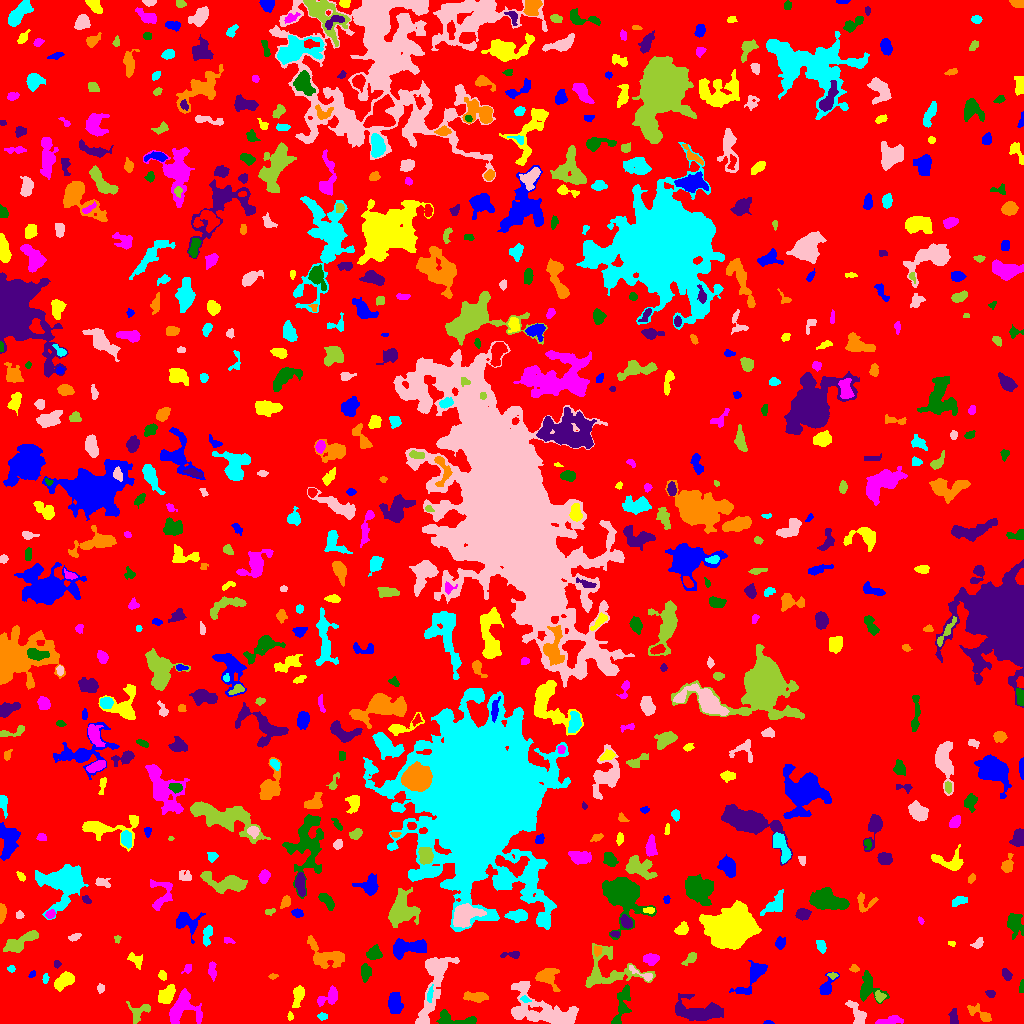

The table this chart was drawn from, first rows:
ID, X, Y, A, B, theta, total_flux, mu_max, mu_median, mu_mean, R_fwhm, R_e, R10, R90, x_start, x_end, y_start, y_end, area, greylevel
0, 499.7, 519.1, 297.7, 294.7, -0.9787, 1627099, 12.0, 2.0, 2.064, 87.71, 235.7, 90.79, 378.1, 0, 1023, 0, 1023, 788138, 2.064
1, 768, 0.8553, 2.11, 0.8966, -0.03354, 76.0, 5.0, 2.0, 2.111, 2.185, 1.693, 0.5642, 2.646, 763, 774, 0, 3, 36, 7.111
2, 289.9, 7.224, 1.781, 1.369, 1.565, 76.0, 4.0, 2.0, 1.617, 2.764, 1.954, 0.5642, 3.141, 287, 293, 3, 12, 47, 8.617
3, 889.4, 2.718, 6.968, 1.806, 0.1772, 340.0, 4.0, 2.0, 1.943, 6.024, 4.029, 1.596, 6.206, 875, 903, 0, 8, 175, 6.943
4, 453, 3.821, 11.29, 3.265, -0.12, 1123, 9.0, 4.0, 3.927, 5.585, 5.323, 2.034, 8.253, 436, 476, 0, 14, 286, 7.927
5, 953.7, 5.518, 4.432, 1.989, -1.555, 199.0, 4.0, 2.0, 1.645, 4.442, 3.432, 1.262, 5.412, 948, 958, 0, 15, 121, 6.645
6, 982, 7.992, 7.384, 2.245, -0.5663, 359.0, 7.0, 1.0, 1.76, 3.09, 3.385, 1.262, 6.232, 967, 991, 2, 20, 204, 6.76
7, 322.3, 6.958, 2.472, 1.74, -0.04784, 167.0, 5.0, 2.0, 2.493, 3.241, 2.646, 0.9772, 3.989, 317, 327, 3, 11, 67, 7.493
8, 856.9, 9.536, 7.99, 3.177, -1.058, 832.0, 7.0, 3.0, 3.355, 5.89, 4.886, 1.954, 7.736, 845, 866, 0, 23, 248, 7.355
9, 139.1, 11.07, 6.579, 4.155, 0.6995, 323.0, 5.0, 1.0, 1.448, 3.038, 4.478, 1.596, 7.203, 126, 150, 0, 22, 223, 6.448
10, 223.5, 10.79, 5.572, 1.474, 0.6448, 114.0, 2.0, 1.0, 1.027, 5.323, 3.141, 1.262, 4.951, 216, 231, 3, 17, 111, 6.027
11, 395.2, 22.19, 5.536, 3.082, -1.521, 918.0, 8.0, 3.0, 3.375, 5.698, 4.886, 1.871, 8.038, 388, 403, 10, 31, 272, 7.375
12, 298.4, 27.81, 5.711, 2.271, 1.323, 453.0, 6.0, 2.0, 2.254, 5.109, 4.107, 1.596, 6.457, 292, 304, 16, 38, 201, 7.254
13, 181.3, 13.93, 8.96, 7.156, 0.8052, 2258, 11.0, 3.0, 3.975, 6.555, 7.114, 2.706, 11.53, 169, 202, 0, 35, 568, 7.975
14, 621.9, 16.8, 11.12, 3.005, 1.267, 767.0, 9.0, 2.0, 2.154, 3.141, 5.171, 1.693, 8.867, 611, 631, 0, 39, 356, 7.154
15, 698.7, 11.81, 13.6, 4.848, -0.08682, 2782, 8.0, 4.0, 3.907, 10.91, 8.33, 3.385, 12.98, 675, 723, 3, 30, 712, 7.907
16, 475.2, 26.52, 6.448, 2.217, -0.09626, 385.0, 4.0, 2.0, 1.808, 6.531, 4.618, 1.693, 7.024, 463, 488, 21, 32, 213, 6.808
17, 525, 24.07, 2.533, 1.376, -0.3143, 121.0, 4.0, 2.0, 2.161, 3.432, 2.326, 0.9772, 3.568, 520, 531, 21, 28, 56, 11.16
18, 544.4, 11.49, 19.05, 7.59, -0.3075, 5267, 12.0, 4.0, 4.248, 10.33, 10.42, 3.909, 17.02, 511, 578, 0, 42, 1240, 8.248
19, 879.8, 26.65, 2.656, 2.35, -0.9886, 268.0, 6.0, 3.0, 2.792, 3.949, 3.038, 1.128, 4.82, 875, 886, 21, 33, 96, 8.792
20, 720.4, 31.1, 2.096, 1.145, 0.7661, 71.0, 4.0, 2.0, 1.69, 2.706, 1.954, 0.5642, 3.038, 716, 723, 28, 35, 42, 9.69
21, 753.3, 48.05, 11.45, 3.639, 0.9185, 1443, 10.0, 3.0, 3.617, 6.18, 5.642, 2.185, 9.491, 729, 767, 29, 63, 399, 8.617
22, 166.6, 28.34, 4.653, 2.884, 0.8887, 1108, 11.0, 4.0, 4.397, 5.202, 4.583, 1.784, 7.442, 158, 175, 20, 39, 252, 9.397
23, 330.3, 27.29, 5.885, 3.36, 0.648, 760.0, 8.0, 3.0, 3.276, 5.046, 4.478, 1.784, 7.464, 317, 337, 17, 38, 232, 7.276
24, 1022, 37.1, 3.05, 1.089, 1.513, 130.0, 6.0, 2.0, 2.203, 2.764, 2.185, 0.7979, 3.432, 1019, 1023, 31, 44, 59, 7.203
25, 990.4, 29.99, 2.373, 1.506, -0.1904, 121.0, 5.0, 2.0, 1.779, 2.459, 2.326, 0.7979, 3.656, 985, 995, 26, 33, 68, 6.779
26, 546.6, 46.8, 5.589, 4.372, -0.5455, 789.0, 8.0, 2.0, 2.505, 4.787, 4.886, 1.784, 8.253, 535, 560, 32, 55, 315, 7.505
27, 430, 29.3, 4.26, 1.252, 1.406, 204.0, 6.0, 2.0, 2.4, 3.29, 2.764, 0.9772, 4.406, 427, 433, 21, 39, 85, 10.4
28, 100.5, 35.32, 1.793, 1.583, 1.441, 75.0, 3.0, 1.0, 1.172, 2.764, 2.111, 0.7979, 3.338, 97, 104, 30, 40, 64, 7.172
29, 606.6, 51.8, 15.96, 10.75, -0.02628, 2164, 10.0, 2.0, 2.639, 5.352, 8.686, 2.821, 14.08, 585, 655, 36, 80, 820, 6.639
30, 705.9, 41.84, 2.849, 1.873, -0.1705, 204.0, 5.0, 2.0, 2.147, 3.241, 2.821, 1.128, 4.618, 698, 712, 38, 46, 95, 7.147
31, 826.1, 35.55, 5.159, 2.649, 0.9562, 443.0, 7.0, 2.0, 2.319, 4.029, 3.523, 1.382, 5.863, 819, 839, 29, 51, 191, 7.319
32, 162.2, 48.17, 2.147, 1.747, -1.134, 180.0, 6.0, 2.0, 2.432, 3.29, 2.459, 0.9772, 3.868, 158, 166, 43, 53, 74, 8.432
33, 212.1, 52.81, 4.698, 1.904, -1.473, 386.0, 5.0, 3.0, 3.113, 5.109, 3.7, 1.493, 5.528, 208, 216, 42, 62, 124, 7.113
34, 365.7, 51.35, 3.895, 2.43, -1.551, 601.0, 7.0, 3.0, 3.78, 5.015, 3.909, 1.596, 6.206, 361, 371, 41, 60, 159, 7.78
35, 1006, 48.86, 2.998, 1.847, -1.092, 244.0, 6.0, 2.0, 2.416, 3.613, 2.932, 1.128, 4.72, 1002, 1012, 43, 55, 101, 7.416
36, 273.2, 47.2, 2.012, 1.307, 0.1507, 65.0, 3.0, 1.0, 1.383, 2.394, 1.954, 0.7979, 3.192, 268, 278, 44, 50, 47, 6.383
37, 45.44, 44.8, 2.591, 1.301, 1.41, 85.0, 3.0, 2.0, 1.491, 3.141, 2.459, 0.7979, 3.613, 42, 49, 40, 50, 57, 6.491
38, 641.7, 49.54, 8.519, 1.887, -0.4626, 223.0, 4.0, 2.0, 1.729, 4.72, 3.656, 1.382, 5.754, 629, 652, 42, 58, 129, 7.729
39, 832.3, 48.02, 2.319, 1.449, -0.08045, 132.0, 6.0, 2.0, 2.4, 2.706, 2.111, 0.7979, 3.523, 827, 838, 44, 51, 55, 8.4
40, 969.7, 48.16, 7.368, 3.139, 0.5641, 814.0, 7.0, 2.0, 2.03, 4.886, 5.293, 1.954, 8.538, 956, 987, 37, 62, 401, 7.03
41, 31.97, 48.65, 1.996, 1.175, 0.6832, 74.0, 4.0, 2.0, 1.682, 2.706, 1.784, 0.5642, 2.932, 28, 35, 46, 53, 44, 6.682
42, 64.32, 42.49, 5.434, 2.933, 0.6234, 658.0, 5.0, 3.0, 2.483, 6.555, 5.015, 2.111, 7.464, 54, 74, 32, 52, 265, 7.483
43, 187.9, 55.68, 1.817, 1.527, 0.9202, 107.0, 6.0, 1.0, 1.507, 2.326, 2.034, 0.5642, 3.478, 181, 191, 50, 59, 71, 7.507
44, 867.8, 35.03, 7.462, 5.953, -1.16, 1072, 8.0, 3.0, 2.961, 5.698, 5.836, 2.111, 9.407, 860, 889, 20, 53, 362, 6.961
45, 56.93, 59.5, 1.903, 1.654, -0.0, 108.0, 4.0, 2.0, 2.118, 3.385, 2.185, 0.7979, 3.523, 54, 61, 55, 63, 51, 7.118
46, 854.2, 55.04, 2.299, 1.774, -0.1811, 105.0, 3.0, 2.0, 1.667, 3.29, 2.585, 0.9772, 4.029, 849, 859, 51, 59, 63, 6.667
47, 11.5, 54.77, 1.624, 1.58, 0.0, 62.0, 3.0, 1.0, 1.216, 2.394, 2.034, 0.7979, 3.241, 7, 15, 51, 58, 51, 6.216
48, 433.9, 39.89, 21.8, 5.512, 1.286, 3738, 10.0, 4.0, 4.037, 9.219, 10.14, 3.7, 15.5, 415, 459, 0, 66, 926, 7.037
49, 691.1, 65.78, 3.733, 1.929, 0.7808, 237.0, 5.0, 1.0, 1.975, 3.613, 2.877, 1.128, 4.82, 681, 696, 58, 71, 120, 6.975
50, 94.88, 71.26, 9.529, 2.062, -0.2089, 585.0, 9.0, 2.0, 1.924, 2.706, 4.687, 1.596, 7.858, 76, 112, 63, 79, 304, 6.924
51, 406.5, 76.01, 9.522, 3.572, 0.1049, 1580, 11.0, 3.0, 3.488, 4.687, 6.18, 2.257, 10.08, 393, 426, 64, 85, 453, 8.488
52, 135.5, 63.16, 4.623, 2.577, -0.7758, 332.0, 5.0, 2.0, 2.243, 4.297, 3.909, 1.596, 5.997, 127, 142, 54, 71, 148, 6.243
53, 650.8, 64.07, 3.574, 2.566, -0.03271, 575.0, 8.0, 3.0, 3.594, 4.886, 3.868, 1.596, 6.024, 643, 659, 58, 70, 160, 8.594
54, 373.9, 69.76, 3.294, 2.76, 0.1178, 722.0, 12.0, 3.0, 4.079, 4.297, 3.656, 1.382, 5.917, 366, 382, 64, 79, 177, 9.079
55, 511, 68.99, 5.812, 1.512, 0.05211, 116.0, 3.0, 1.0, 1.094, 3.432, 2.877, 0.9772, 4.442, 500, 519, 65, 72, 106, 7.094
56, 597.3, 73.31, 2.585, 1.914, 1.511, 140.0, 4.0, 2.0, 1.818, 3.568, 2.646, 0.9772, 4.406, 594, 602, 67, 78, 77, 8.818
57, 821.1, 77.3, 3.274, 2.11, -1.235, 341.0, 6.0, 3.0, 3.1, 4.618, 3.338, 1.262, 5.232, 816, 826, 70, 83, 110, 7.1
58, 977.8, 80.17, 3.032, 1.843, 0.7592, 132.0, 3.0, 1.0, 1.389, 3.613, 2.821, 1.128, 4.478, 970, 983, 75, 86, 95, 6.389
59, 117.2, 84.53, 1.941, 1.584, -1.566, 87.0, 4.0, 2.0, 1.891, 3.192, 2.185, 0.7979, 3.29, 114, 121, 80, 88, 46, 6.891
... 653 more rows
